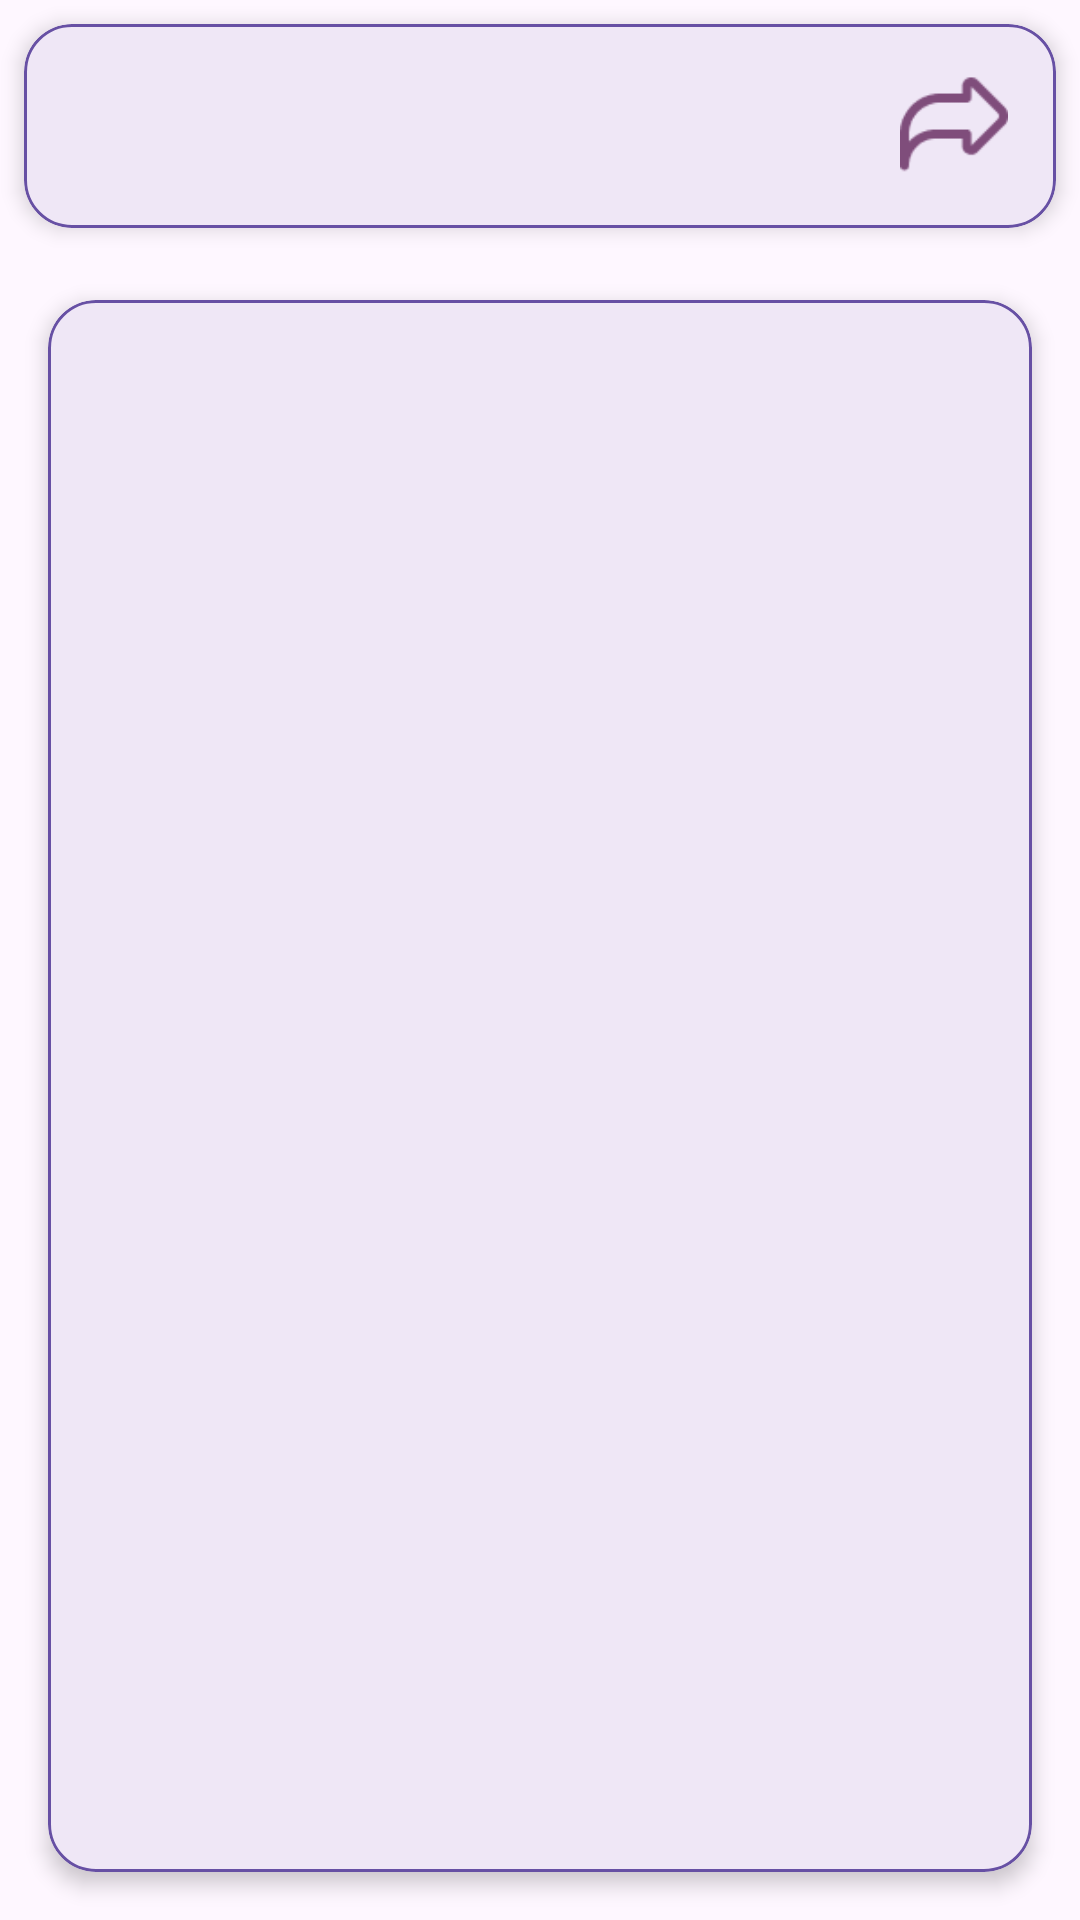

Reconstruct the res/layout file that produces this screen, plus the resources it refers to.
<!-- AndroidManifest.xml: application theme Theme.Gws -->
<!-- res/layout/activity_detail.xml -->
<RelativeLayout xmlns:android="http://schemas.android.com/apk/res/android"
    xmlns:tools="http://schemas.android.com/tools"
    xmlns:app="http://schemas.android.com/apk/res-auto"
    android:layout_width="match_parent"
    android:layout_height="match_parent"
    tools:context=".ui.insight.detail.DetailActivity">

    <com.google.android.material.progressindicator.LinearProgressIndicator
        android:id="@+id/progressIndicator"
        android:layout_width="match_parent"
        android:layout_height="wrap_content"
        android:indeterminate="true"
        android:visibility="gone"
        app:indicatorColor="@color/md_theme_primary"
        app:trackColor="@color/md_theme_outline" />

    <com.google.android.material.card.MaterialCardView
        android:id="@+id/cardview_navigation_bar"
        android:layout_width="match_parent"
        android:layout_height="wrap_content"
        android:layout_margin="8dp"
        app:strokeColor="?attr/colorPrimary"
        app:cardElevation="4dp"
        app:shapeAppearanceOverlay="@style/ShapeAppearance.Material3.Corner.Large">

        <LinearLayout
            android:id="@+id/navigation_bar"
            android:layout_width="match_parent"
            android:layout_height="wrap_content"
            android:orientation="horizontal"
            android:padding="16dp">

            <ImageButton
                android:id="@+id/back_button"
                android:layout_width="36dp"
                android:layout_height="36dp"
                android:background="?android:selectableItemBackgroundBorderless"
                android:contentDescription="Back"
                android:src="@drawable/baseline_arrow_back_24"
                app:tint="@color/md_theme_primary" />

            <TextView
                android:id="@+id/title"
                android:layout_width="0dp"
                android:layout_height="36dp"
                android:layout_weight="1"
                android:gravity="center"
                android:textColor="@color/md_theme_onBackground"
                android:textSize="18sp"
                android:textStyle="bold" />

            <ImageButton
                android:id="@+id/share_button"
                android:layout_width="36dp"
                android:layout_height="36dp"
                android:background="?android:selectableItemBackgroundBorderless"
                android:scaleType="centerInside"
                android:src="@drawable/image_redo"
                app:tint="@color/md_theme_primary" />
        </LinearLayout>
    </com.google.android.material.card.MaterialCardView>

    <com.google.android.material.card.MaterialCardView
        android:layout_width="match_parent"
        android:layout_height="match_parent"
        android:layout_margin="16dp"
        android:layout_below="@id/cardview_navigation_bar"
        app:strokeColor="?attr/colorPrimary"
        app:cardElevation="4dp"
        app:shapeAppearanceOverlay="@style/ShapeAppearance.Material3.Corner.Large">

        <ScrollView
            android:layout_width="match_parent"
            android:layout_height="match_parent"
            android:fillViewport="true">

            <LinearLayout
                android:layout_width="match_parent"
                android:layout_height="wrap_content"
                android:orientation="vertical"
                android:padding="16dp">

                <TextView
                    android:id="@+id/detail_tittle"
                    android:layout_width="match_parent"
                    android:layout_height="wrap_content"
                    android:layout_marginTop="16dp"
                    android:textColor="@color/md_theme_onBackground"
                    android:textSize="20sp"
                    android:textStyle="bold" />

                <TextView
                    android:id="@+id/description"
                    android:layout_width="match_parent"
                    android:layout_height="wrap_content"
                    android:layout_marginTop="16dp"
                    android:layout_marginBottom="16dp"
                    android:textColor="@color/md_theme_onBackground"
                    android:textSize="16sp" />

            </LinearLayout>
        </ScrollView>
    </com.google.android.material.card.MaterialCardView>

</RelativeLayout>
<!-- resources referenced by this layout -->
<resources>
  <color name="md_theme_onBackground">#201A1E</color>
  <color name="md_theme_outline">#7F747C</color>
  <color name="md_theme_primary">#7F4D7B</color>
  <!-- drawable image_redo: png bitmap (drawable, 1150 bytes) -->
  <style name="Theme.Gws" parent="Base.Theme.Gws" />
  <style name="Base.Theme.Gws" parent="Theme.Material3.DayNight">
          
          
      </style>
</resources>
